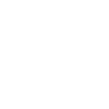
t = 0.00 s
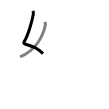
t = 1.50 s
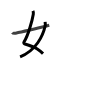
t = 2.75 s
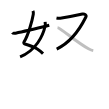
t = 4.25 s
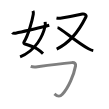
t = 5.50 s
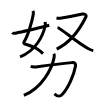
t = 7.00 s

The animated SVG that drew these frames (rendered in a browser with its animation timeline set to each time). Animation: 7 SMIL elements (animate=7); one cycle of 7.00 s.

<svg width="109px" height="109px" viewBox="0 0 px 109px" xmlns="http://www.w3.org/2000/svg" xmlns:xlink="http://www.w3.org/1999/xlink" xml:space="preserve" version="1.1"  baseProfile="full">
<path d="M32.93,10.94c0.38,0.87,0.56,2.04,0.36,3.22c-0.97,5.8-5,21.17-9.23,27.66c-0.87,1.33,0.37,2.04,0.86,2.18c4.79,1.4,8.66,2.65,12.36,4.96c1.93,1.2,3.8,2.69,5.74,4.63" style="fill:none;stroke:black;stroke-width:3;opacity:0">
  <animate attributeType="CSS" attributeName="opacity" from="0" to="1" begin="0s" dur="1s" repeatCount="0" fill="freeze" />
</path>
<path d="M45.12,21.92c0.07,0.9,0.37,2.56,0.09,3.83c-2.25,10.24-9.2,24.72-25.12,31.1" style="fill:none;stroke:black;stroke-width:3;opacity:0">
  <animate attributeType="CSS" attributeName="opacity" from="0" to="1" begin="1s" dur="1s" repeatCount="0" fill="freeze" />
</path>
<path d="M12.29,32.61c0.58,0.76,1.89,0.85,3.33,0.56c7-1.42,21.63-4.92,33.65-7.89" style="fill:none;stroke:black;stroke-width:3;opacity:0">
  <animate attributeType="CSS" attributeName="opacity" from="0" to="1" begin="2s" dur="1s" repeatCount="0" fill="freeze" />
</path>
<path d="M56.49,17.94c1.26,0.26,2.67,0.39,5.18,0.01c2.52-0.39,19.02-3.55,20.75-3.94c2.15-0.48,4.4,1.09,3.45,3.02c-5.75,11.6-14.5,25.1-29.18,32.02" style="fill:none;stroke:black;stroke-width:3;opacity:0">
  <animate attributeType="CSS" attributeName="opacity" from="0" to="1" begin="3s" dur="1s" repeatCount="0" fill="freeze" />
</path>
<path d="M57.52,27.64c3.31,0.54,19.46,15.14,30.97,21.13c1.79,0.93,3.1,1.55,4.77,1.86" style="fill:none;stroke:black;stroke-width:3;opacity:0">
  <animate attributeType="CSS" attributeName="opacity" from="0" to="1" begin="4s" dur="1s" repeatCount="0" fill="freeze" />
</path>
<path d="M30.69,66.37c1.96,0.69,4.8,0.58,6.81,0.31c10.1-1.37,30.09-3.66,34.31-4.05c3.06-0.28,4.1,1.29,3.74,3.23c-1.67,8.9-6.92,21.77-13.19,28.4c-2.98,3.15-4.98,2.25-7.91-0.42" style="fill:none;stroke:black;stroke-width:3;opacity:0">
  <animate attributeType="CSS" attributeName="opacity" from="0" to="1" begin="5s" dur="1s" repeatCount="0" fill="freeze" />
</path>
<path d="M53.82,53.68c0.56,0.95,0.6,2.28,0.32,3.72C52,68.75,42,88,23.86,95.41" style="fill:none;stroke:black;stroke-width:3;opacity:0">
  <animate attributeType="CSS" attributeName="opacity" from="0" to="1" begin="6s" dur="1s" repeatCount="0" fill="freeze" />
</path>
</svg>
